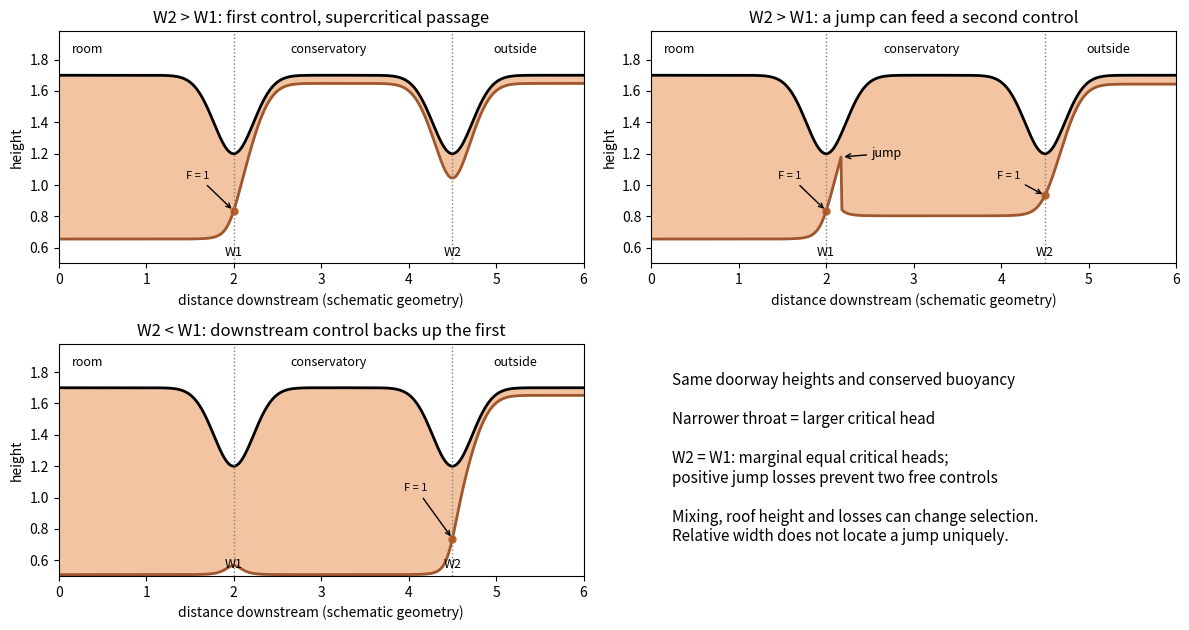

Write the Python code that produced this figure.
"""Original hydraulic sketches, computed from a common Bernoulli head. Python 3.14/NumPy 2.3.5/Matplotlib 3.10.7. CWD-only PNG output."""
import numpy as np
import matplotlib.pyplot as plt
q=.22;x=np.linspace(0,6,601);first=2.;second=4.5

def geometry(xx,W2):
 g1=np.exp(-((xx-first)/.32)**2);g2=np.exp(-((xx-second)/.32)**2)
 return 1.7-.5*g1-.5*g2,3.-2.*g1-(3.-W2)*g2

def root(e,W,branch):
 hc=(q*q/W**2)**(1/3)
 if e<1.5*hc-1e-9:raise ValueError('head below a local critical minimum')
 e=max(e,1.5*hc);lo,hi=(1e-8,hc) if branch=='thin' else (hc,e+1)
 for _ in range(65):
  mid=(lo+hi)/2;value=mid+q*q/(2*W*W*mid*mid)
  if branch=='thin':
   if value>e:lo=mid
   else:hi=mid
  else:
   if value>e:hi=mid
   else:lo=mid
 return (lo+hi)/2

def critical(at,W2):
 H,W=geometry(at,W2);return 1.5*(q*q/W**2)**(1/3)-H

def loss(at,E,W2):
 H,W=geometry(at,W2);h1=root(E+H,W,'thin');Fr2=q*q/(W*W*h1**3);h2=h1*(np.sqrt(1+8*Fr2)-1)/2
 return (h2-h1)**3/(4*h1*h2)
fig,axs=plt.subplots(2,2,figsize=(12,6.4),facecolor='white')
def draw(ax,W2,mode,title):
 H,W=geometry(x,W2);E1=critical(first,W2);E2=critical(second,W2);jump=None
 if mode=='first':
  E=np.full_like(x,E1);branches=['thick' if xx<first else 'thin' for xx in x]
 elif mode=='second':
  E=np.full_like(x,E2);branches=['thick' if xx<second else 'thin' for xx in x]
 else:
  target=E1-E2;lo=first+1e-5;hi=3.1
  assert loss(lo,E1,W2)<target<loss(hi,E1,W2)
  for _ in range(65):
   mid=(lo+hi)/2
   if loss(mid,E1,W2)>target:hi=mid
   else:lo=mid
  jump=(lo+hi)/2;E=np.where(x<jump,E1,E2);branches=['thick' if xx<first or jump<=xx<second else 'thin' for xx in x]
 h=np.array([root(e+HH,WW,br) for e,HH,WW,br in zip(E,H,W,branches)])
 ax.fill_between(x,H-h,H,color='#f2c4a2');ax.plot(x,H,color='black',lw=2);ax.plot(x,H-h,color='#9e572e',lw=2);ax.axvline(first,color='#808080',ls=':',lw=1);ax.axvline(second,color='#808080',ls=':',lw=1);ax.text(.15,1.84,'room',fontsize=9);ax.text(2.65,1.84,'conservatory',fontsize=9);ax.text(4.97,1.84,'outside',fontsize=9);ax.text(first,.55,'W1',ha='center',fontsize=9);ax.text(second,.55,'W2',ha='center',fontsize=9)
 controls=[first] if mode=='first' else [second] if mode=='second' else [first,second]
 for at in controls:
  HH,WW=geometry(at,W2);hc=(q*q/WW**2)**(1/3);ax.scatter([at],[HH-hc],color='#c85b21',s=25);ax.annotate('F = 1',xy=(at,HH-hc),xytext=(at-.55,1.04),arrowprops={'arrowstyle':'->'},fontsize=8)
 if jump is not None:
  idx=int(np.argmin(abs(x-jump)));ax.annotate('jump',xy=(jump,H[idx]-h[idx]),xytext=(jump+.35,1.18),arrowprops={'arrowstyle':'->'},fontsize=9)
 ax.set(xlim=(0,6),ylim=(.5,1.98),title=title,xlabel='distance downstream (schematic geometry)',ylabel='height');return jump

draw(axs[0,0],1.6,'first','W2 > W1: first control, supercritical passage')
draw(axs[0,1],1.6,'both','W2 > W1: a jump can feed a second control')
draw(axs[1,0],.7,'second','W2 < W1: downstream control backs up the first')
axs[1,1].axis('off');axs[1,1].text(.04,.88,'Same doorway heights and conserved buoyancy\n\nNarrower throat = larger critical head\n\nW2 = W1: marginal equal critical heads;\npositive jump losses prevent two free controls\n\nMixing, roof height and losses can change selection.\nRelative width does not locate a jump uniquely.',va='top',fontsize=11)
fig.tight_layout();fig.savefig('paper-43-conservatory.png',dpi=120,facecolor='white');plt.close(fig)
